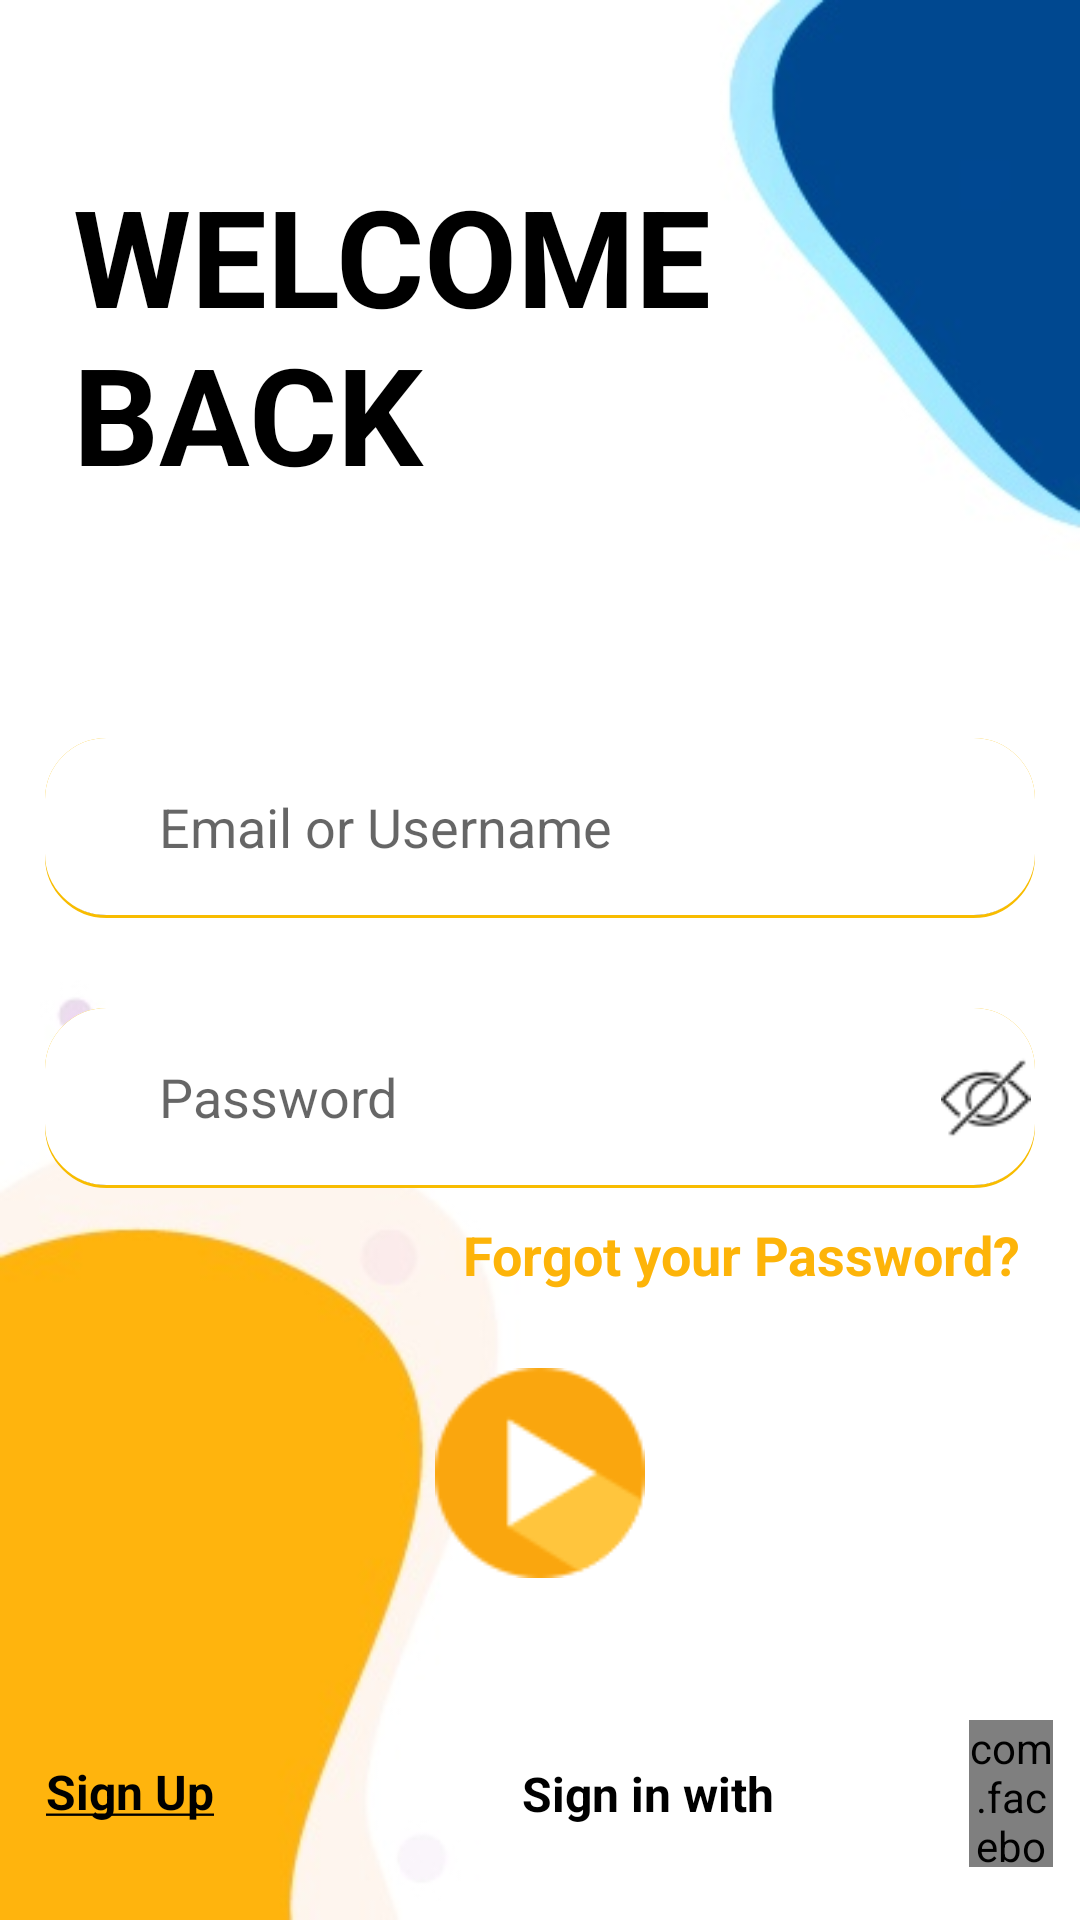

Layout XML and referenced resources for this Android screen:
<!-- AndroidManifest.xml: application theme AppTheme -->
<!-- res/layout/activity_login_page.xml -->
<?xml version="1.0" encoding="utf-8"?>
<androidx.constraintlayout.widget.ConstraintLayout xmlns:android="http://schemas.android.com/apk/res/android"
    xmlns:app="http://schemas.android.com/apk/res-auto"
    xmlns:tools="http://schemas.android.com/tools"
    android:layout_width="match_parent"
    android:background="@drawable/login_background"
    android:layout_height="match_parent"
    android:layout_gravity="center"
    tools:context=".LoginPage">


    

    <TextView
        android:id="@+id/Hello"
        android:layout_width="250dp"
        android:layout_height="wrap_content"
        android:text="@string/welcome_back"
        android:textAlignment="viewStart"
        android:textAllCaps="true"
        android:textColor="@color/black"
        android:textSize="45sp"
        android:textStyle="bold"
        app:layout_constraintBottom_toTopOf="@+id/login_data"
        app:layout_constraintEnd_toEndOf="parent"
        app:layout_constraintStart_toStartOf="parent"
        app:layout_constraintTop_toTopOf="parent"
        app:layout_constraintHorizontal_bias="0.22"
        app:layout_constraintVertical_bias="0.64" />

    <LinearLayout
        android:id="@+id/login_data"
        android:layout_width="match_parent"
        android:layout_height="wrap_content"
        android:layout_marginStart="15dp"
        android:layout_marginTop="5dp"
        android:layout_marginEnd="15dp"
        android:orientation="vertical"
        app:layout_constraintVertical_bias="0.48"
        app:layout_constraintBottom_toBottomOf="parent"
        app:layout_constraintEnd_toEndOf="parent"
        app:layout_constraintStart_toStartOf="parent"
        app:layout_constraintTop_toTopOf="parent">

        <TextView
            android:id="@+id/error_message_display_txt_login"
            android:layout_width="wrap_content"
            android:layout_height="wrap_content"
            android:layout_gravity="center_horizontal"
            android:textAlignment="center"
            android:textAllCaps="true"
            android:textColor="@color/colorRed"
            android:textSize="16sp"
            android:textStyle="bold|italic" />

        <TextView
            android:id="@+id/error_message_display_txt_signup"
            android:layout_width="wrap_content"
            android:layout_height="wrap_content"
            android:layout_gravity="center_horizontal"
            android:textAlignment="center"
            android:textAllCaps="true"
            android:textColor="@color/colorRed"
            android:textSize="16sp"
            android:textStyle="bold|italic" />

        <LinearLayout
            android:layout_width="match_parent"
            android:layout_height="60dp"
            android:layout_gravity="center"
            android:layout_marginTop="4dp"
            android:background="@drawable/bottom_border"
            android:orientation="horizontal">
            

            <ImageView
                android:id="@+id/LIperson"
                android:layout_width="0dp"
                android:layout_height="30dp"
                android:layout_gravity="center"
                android:layout_weight="1"
                android:src="@drawable/ic_person_black_24dp" />

            <EditText
                android:id="@+id/edt_email"
                android:layout_width="0dp"
                android:layout_height="match_parent"
                android:layout_weight="9"
                android:drawableBottom="@color/colorAccent"
                android:background="@android:color/transparent"
                android:elegantTextHeight="true"
                android:ems="10"
                android:hint="@string/email_or_username"
                android:imeOptions="actionDone"
                android:inputType="textEmailAddress"
                android:paddingStart="5dp"
                android:paddingEnd="5dp"
                android:textAlignment="textStart"
                android:textColor="@color/black"
                android:textColorHighlight="@color/black" />


        </LinearLayout>

        <LinearLayout
            android:layout_width="match_parent"
            android:layout_height="60dp"
            android:layout_gravity="center"
            android:layout_marginTop="30dp"
            android:background="@drawable/bottom_border"
            android:orientation="horizontal">

            <ImageView
                android:id="@+id/img_lock"
                android:layout_width="0dp"
                android:layout_height="30dp"
                android:layout_gravity="center"
                android:layout_weight="1"
                android:src="@drawable/ic_lock_outline_black_24dp" />

            <EditText
                android:id="@+id/edt_password"
                android:layout_width="0dp"
                android:layout_height="match_parent"
                android:layout_weight="8"
                android:background="@android:color/transparent"
                android:elegantTextHeight="true"
                android:drawableBottom="@color/colorAccent"
                android:ems="10"
                android:hint="Password"
                android:imeOptions="actionDone"
                android:inputType="textPassword"
                android:paddingStart="5dp"
                android:paddingEnd="5dp"
                android:textAlignment="textStart"
                android:textColor="@color/black"
                android:textColorHighlight="@color/black" />

            <ImageView
                android:id="@+id/img_eye"
                android:layout_width="0dp"
                android:layout_height="30dp"
                android:layout_gravity="center"
                android:layout_weight="1"
                android:clickable="true"
                android:onClick="eyeClicked"
                android:src="@drawable/hide_password" />

        </LinearLayout>

        <TextView
            android:layout_width="wrap_content"
            android:layout_height="wrap_content"
            android:layout_gravity="end"
            android:layout_marginEnd="5dp"
            android:layout_marginTop="10dp"
            android:clickable="true"
            android:onClick="GoToForgotPassword"
            android:foregroundGravity="right"
            android:maxLines="2"
            android:text="@string/forgot_password"
            android:textColor="@color/colorAccent"
            android:textSize="18sp"
            android:textStyle="bold" />



    </LinearLayout>


    <ImageView
        android:id="@+id/signInbtn"
        android:layout_width="70dp"
        android:layout_height="70dp"
        android:src="@drawable/arrow_next"
        android:defaultFocusHighlightEnabled="true"
        android:clickable="true"
        android:focusable="true"
        app:layout_constraintBottom_toTopOf="@+id/SignInWithClientApps"
        app:layout_constraintEnd_toEndOf="parent"
        app:layout_constraintHorizontal_bias="0.5"
        app:layout_constraintVertical_bias="0.35"
        app:layout_constraintStart_toStartOf="parent"
        app:layout_constraintTop_toBottomOf="@+id/login_data" />

    <LinearLayout
        android:id="@+id/SignInWithClientApps"
        android:layout_width="wrap_content"
        android:layout_height="49dp"
        android:gravity="end|center_vertical"
        app:layout_constraintBottom_toBottomOf="parent"
        app:layout_constraintEnd_toEndOf="parent"
        app:layout_constraintHorizontal_bias="0.95"
        app:layout_constraintStart_toStartOf="parent"
        app:layout_constraintTop_toTopOf="parent"
        app:layout_constraintVertical_bias="0.97">

        <TextView
            android:id="@+id/textView2"
            android:layout_width="wrap_content"
            android:layout_height="wrap_content"
            android:layout_gravity="center_vertical"
            android:text="@string/sign_in_with"
            android:textColor="@color/black"
            android:textSize="16sp"
            android:textStyle="bold" />

        <ImageView
            android:id="@+id/google"
            android:layout_width="50dp"
            android:layout_height="50dp"
            android:layout_marginStart="10dp"
            android:layout_marginEnd="5dp"
            android:background="@drawable/google"
            android:defaultFocusHighlightEnabled="true"
            android:focusable="true" />

        <com.facebook.login.widget.LoginButton
            android:id="@+id/fb"
            android:layout_width="28dp"
            android:layout_height="50dp"
            android:focusable="true" />


        
    </LinearLayout>

    <TextView
        android:id="@+id/SignUpTxt"
        android:layout_width="wrap_content"
        android:layout_height="50dp"
        android:layout_gravity="center"
        android:clickable="true"
        android:focusable="true"
        android:gravity="center"
        android:onClick="GoToSignUpPage"
        android:text="@string/sign_up"
        android:textColor="@color/black"
        android:textSize="16sp"
        android:textStyle="bold"
        app:layout_constraintBottom_toBottomOf="parent"
        app:layout_constraintEnd_toEndOf="parent"
        app:layout_constraintHorizontal_bias="0.05"
        app:layout_constraintStart_toStartOf="parent"
        app:layout_constraintTop_toTopOf="parent"
        app:layout_constraintVertical_bias="0.97" />

</androidx.constraintlayout.widget.ConstraintLayout>
<!-- resources referenced by this layout -->
<resources>
  <color name="black">#000000</color>
  <color name="colorAccent">#FDB409</color>
  <color name="colorRed">#FF4444</color>
  <color name="lightBlue">#5092D1</color>
  <!-- drawable arrow_next: png bitmap (drawable, 1947 bytes) -->
  <!-- drawable border2 (drawable) -->
  <layer-list xmlns:android="http://schemas.android.com/apk/res/android">
      <item >
          <shape
              android:shape="rectangle">
              <solid android:color="@android:color/darker_gray" />
              <corners android:radius="20dp"/>
          </shape>
      </item>
      <item android:bottom="2dp" android:left="1dp" android:right="1dp" android:top="1dp" >
          <shape
              android:shape="rectangle">
              <solid android:color="@android:color/white"/>
              <corners android:radius="20dp"/> />
          </shape>
      </item>
  </layer-list>
  <!-- drawable bottom_border (drawable) -->
  <?xml version="1.0" encoding="utf-8"?>
  <layer-list xmlns:android="http://schemas.android.com/apk/res/android" >
      <item>
          <shape
              android:shape="rectangle">
              <stroke android:width="1dp" android:color="#F8BC00" />
              <solid android:color="#000000" />
              <corners android:radius="20dp"/>
          </shape>
      </item>
  
      <item android:bottom="1dp">
          <shape
              android:shape="rectangle">
              <stroke android:width="1dp" android:color="#FFF" />
              <solid android:color="#FFFFFF" />
              <corners android:radius="20dp"/>
          </shape>
      </item>
  
  </layer-list>
  <!-- drawable hide_password: png bitmap (drawable, 810 bytes) -->
  <!-- drawable login_background: jpeg bitmap (drawable, 11203 bytes) -->
  <string name="Welcome">Welcome</string>
  <string name="email_or_username">Email or Username</string>
  <string name="forgot_password">Forgot your Password?</string>
  <string name="sign_in_with">Sign in with</string>
  <string name="sign_up"><u>Sign Up</u></string>
  <string name="welcome_back">Welcome Back</string>
  <style name="FacebookLoginButton">
          <item name="android:background">@drawable/facebook</item>
          <item name="android:layout_marginStart">10dp</item>
          <item name="android:layout_gravity">center_horizontal</item>
      </style>
  <style name="AppTheme" parent="Theme.AppCompat.Light.DarkActionBar">
          
          <item name="colorPrimary">@color/colorPrimary</item>
          <item name="colorPrimaryDark">@color/colorPrimary</item>
          <item name="colorAccent">@color/colorAccent</item>
      </style>
  <color name="colorPrimary">#153B71</color>
</resources>
